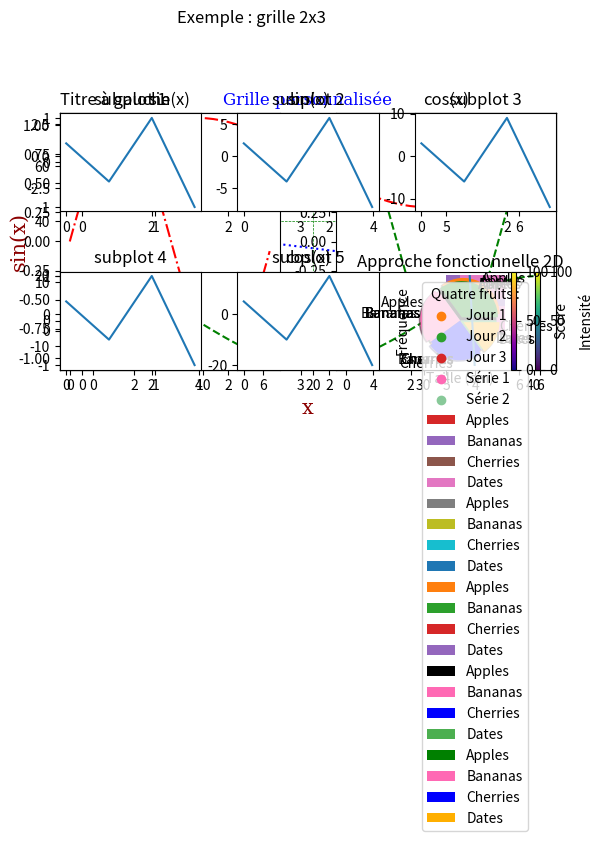
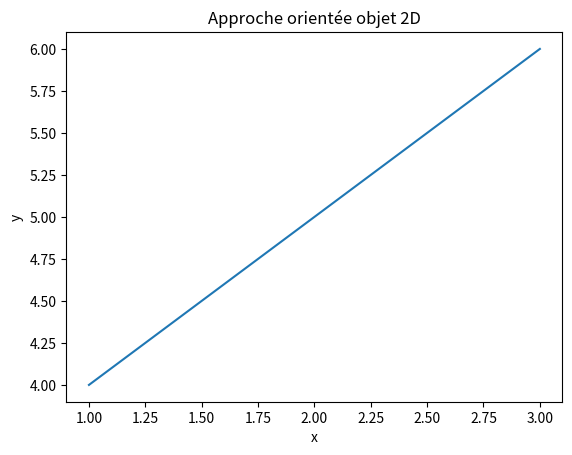
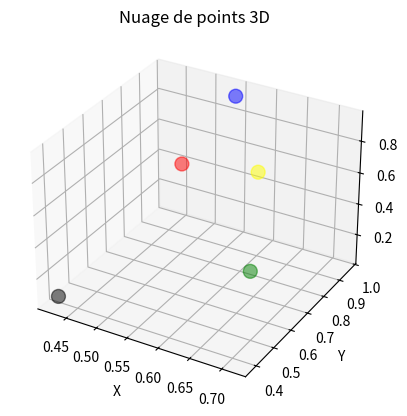
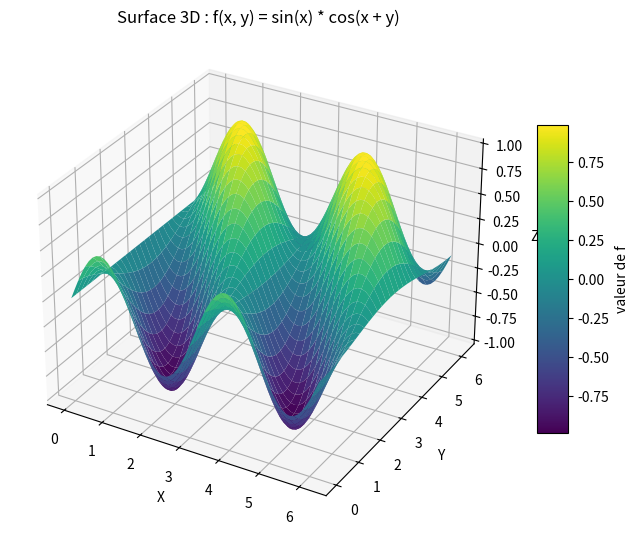
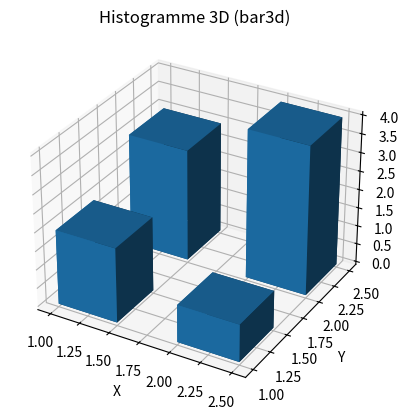
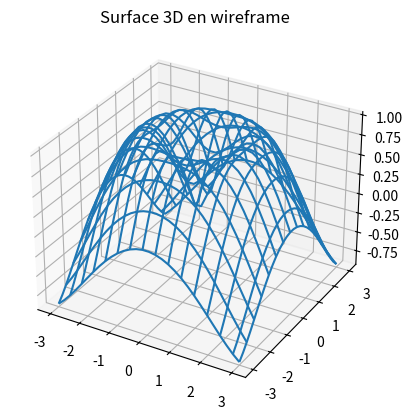

These figures' Python source, in order:
import numpy as np                        # Importe la bibliothèque NumPy, dédiée aux calculs numériques et au traitement des tableaux multidimensionnels
import matplotlib.pyplot as plt           # Importe le module pyplot de Matplotlib pour la création de graphiques 2D
from mpl_toolkits.mplot3d import Axes3D   # Active le module nécessaire à la génération de graphiques en 3 dimensions
%matplotlib inline                        # Instruction spécifique aux notebooks Jupyter permettant d’afficher les figures directement dans la cellule exécutée

# Installation (à exécuter seulement si MatPlotLib n'est pas disponible)
# !pip install matplotlib

import matplotlib
print("Version de MatPlotLib :", matplotlib.__version__)

import matplotlib.pyplot as plt
import numpy as np

# Exemple : droite entre (0, 0) et (6, 25)
x = np.array([0, 6])
y = np.array([0, 25])
plt.plot(x, y)  # courbe simple
plt.title("Droite simple")
plt.xlabel("x")
plt.ylabel("y")
plt.show()

# Ligne entre deux points quelconques
x = np.array([-1, 8])
y = np.array([3, -10])
plt.plot(x, y)
plt.title("Ligne entre deux points")
plt.grid(True)
plt.show()

# Plusieurs points successifs
x = np.array([1, 2, 6, 8])
y = np.array([3, 8, 1, 10])
plt.plot(x, y)
plt.title("Courbe passant par plusieurs points")
plt.show()

# Si on ne fournit que y, les valeurs de x sont 0, 1, 2, ...
y = np.array([3, 8, 1, 10, 5, 7])
plt.plot(y)
plt.title("x implicite : 0, 1, 2, ...")
plt.show()

# Marqueurs simples
y = np.array([3, 8, 1, 10])

plt.plot(y, marker='o')  # cercles
plt.title("Marker cercle ('o')")
plt.show()

plt.plot(y, marker='*')  # étoiles
plt.title("Marker étoile ('*')")
plt.show()

y = np.array([3, 8, 1, 10])
plt.plot(y, 'o:r')  # cercles, ligne pointillée, rouge
plt.title("Notation fmt : 'o:r'")
plt.show()

y = np.array([3, 8, 1, 10])

# Taille seule
plt.plot(y, marker='o', ms=20)
plt.title("Taille du marker (ms)")
plt.show()

# Bord rouge
plt.plot(y, marker='o', ms=20, mec='r')
plt.title("Bord rouge (mec)")
plt.show()

# Intérieur rouge
plt.plot(y, marker='o', ms=20, mfc='r')
plt.title("Intérieur rouge (mfc)")
plt.show()

# Bord rouge + intérieur jaune
plt.plot(y, marker='o', ms=20, mec='r', mfc='y')
plt.title("Bord rouge, intérieur jaune")
plt.show()

# Exemple avec couleur avancée : hexadécimal et nom de couleur
y = np.array([3, 8, 1, 10])

plt.plot(y, marker='o', ms=20, mec='#4CAF50', mfc='#4CAF50')
plt.title("Couleur hexadécimale #4CAF50")
plt.show()

plt.plot(y, marker='o', ms=20, mec='hotpink', mfc='hotpink')
plt.title("Couleur nommée 'hotpink'")
plt.show()

y = np.array([3, 8, 1, 10])

# Ligne pointillée
plt.plot(y, linestyle='dotted')  # équivalent : ls=':'
plt.title("Ligne pointillée")
plt.show()

# Ligne en tirets
plt.plot(y, linestyle='dashed')  # équivalent : ls='--'
plt.title("Ligne en tirets")
plt.show()

# Couleurs et épaisseur
y = np.array([3, 8, 1, 10])

plt.plot(y, color='r', linewidth=5)
plt.title("Ligne rouge épaisse")
plt.show()

plt.plot(y, c='#4CAF50')
plt.title("Ligne couleur hexadécimale #4CAF50")
plt.show()

plt.plot(y, c='hotpink', lw=3)
plt.title("Ligne 'hotpink'")
plt.show()

# Deux lignes avec deux appels plot()
x = np.array([1, 2, 3, 4])
y1 = np.array([3, 8, 1, 10])
y2 = np.array([10, 20, 30, 40])

plt.plot(x, y1, c='b', ls=':', marker='o', ms=10, mec='r', mfc='y')
plt.plot(x, y2, c='r', ls='--', marker='s', ms=8, mec='k', mfc='#4CAF50')
plt.title("Deux lignes (deux appels plot)")
plt.show()

# Deux lignes dans le même appel plot()
x1 = np.array([1, 5, 10, 30])
y1 = np.array([10, 15, 35, 25])
x2 = np.array([10, 20, 30, 40])
y2 = np.array([25, 75, 50, 30])

plt.plot(x1, y1, x2, y2, c='b', ls=':', marker='o', ms=10, mec='r', mfc='y')
plt.title("Deux lignes (un seul plot)")
plt.show()

x = np.arange(1, 10)
y = np.array([2, 1, 4, 3, 6, 5, 8, 7, 10])

plt.plot(x, y, c='r', ls='-.', marker='o', ms=8, mec='r', mfc='y')
plt.xlabel('Axe des X')
plt.ylabel('Axe des Y')
plt.title('Mon premier graphique')
plt.grid(True)
plt.show()

# Personnalisation des polices avec fontdict
x = np.arange(1, 10)
y = np.array([2, 1, 4, 3, 6, 5, 8, 7, 10])

font_title = {'family': 'serif', 'color': 'blue', 'size': 20}
font_axes = {'family': 'serif', 'color': 'darkred', 'size': 15}

plt.plot(x, y, c='r', ls='-.', marker='o', ms=8, mec='r', mfc='y')
plt.title('Mon premier graphique', fontdict=font_title)
plt.xlabel('Axe des X', fontdict=font_axes)
plt.ylabel('Axe des Y', fontdict=font_axes)
plt.grid(color='g', linestyle='--', linewidth=0.5)
plt.show()

# Position du titre
x = np.linspace(0, 10, 50)
y = np.sin(x)

plt.plot(x, y)
plt.title('Titre à gauche', loc='left')
plt.xlabel('x')
plt.ylabel('sin(x)')
plt.grid(True)
plt.show()

x = np.linspace(0, 2 * np.pi, 100)
y = np.sin(x)

plt.plot(x, y)
plt.title('Grille personnalisée')
plt.xlabel('x')
plt.ylabel('sin(x)')
plt.grid(axis='y', color='green', linestyle='--', linewidth=0.5)
plt.show()

# Deux graphiques côte à côte (sinus et cosinus)
x = np.arange(0, 2 * np.pi, 0.1)
y1 = np.sin(x)
y2 = np.cos(x)

plt.subplot(1, 2, 1)
plt.plot(x, y1, c='r', ls='-.')
plt.title('sin(x)')

plt.subplot(1, 2, 2)
plt.plot(x, y2, c='g', ls='--')
plt.title('cos(x)')

plt.suptitle('Fonctions trigonométriques')
plt.tight_layout()
plt.show()

# Deux graphiques superposés (sinus en haut, cosinus en bas)
x = np.arange(0, 2 * np.pi, 0.1)
y1 = np.sin(x)
y2 = np.cos(x)

plt.subplot(2, 1, 1)
plt.plot(x, y1, c='r', ls='-.')
plt.title('sin(x)')

plt.subplot(2, 1, 2)
plt.plot(x, y2, c='g', ls='--')
plt.title('cos(x)')

plt.suptitle('Fonctions trigonométriques (superposées)')
plt.tight_layout()
plt.show()

# Grille 2x3 de subplots
for i in range(1, 7):
    plt.subplot(2, 3, i)
    y = [0, 1, 2, 3]
    # Chaque tracé est différent pour visualiser l'indice
    plt.plot(y, [i, -2*i, 3*i, -4*i])
    plt.title(f"subplot {i}")

plt.suptitle('Exemple : grille 2x3')
plt.tight_layout()
plt.show()

# Scatter plot simple avec points aléatoires
x = np.random.rand(100)
y = np.random.rand(100)

plt.scatter(x, y)
plt.title('Nuage de points aléatoires')
plt.xlabel('x')
plt.ylabel('y')
plt.show()

# Trois jours de mesures (x, y aléatoires)
x1 = np.random.randint(0, 100, size=10)
y1 = np.random.randint(0, 100, size=10)

x2 = np.random.randint(0, 100, size=20)
y2 = np.random.randint(0, 100, size=20)

x3 = np.random.randint(0, 100, size=5)
y3 = np.random.randint(0, 100, size=5)

plt.scatter(x1, y1, label='Jour 1')
plt.scatter(x2, y2, label='Jour 2')
plt.scatter(x3, y3, label='Jour 3')
plt.title('Comparaison de plusieurs nuages de points')
plt.xlabel('x')
plt.ylabel('y')
plt.legend()
plt.show()

# Couleur fixe par nuage
plt.scatter(x1, y1, color='hotpink', label='Série 1')
plt.scatter(x2, y2, color='#88c999', label='Série 2')
plt.title('Couleur fixe pour chaque série')
plt.legend()
plt.show()

# Couleur différente pour chaque point (tableau de couleurs)
colors = np.array([
    'red', 'green', 'blue', 'yellow', 'pink', 'black',
    'orange', 'purple', 'beige', 'brown', 'gray', 'cyan', 'magenta'
])

x = np.random.randint(0, 100, size=13)
y = np.random.randint(0, 100, size=13)
plt.scatter(x, y, c=colors)
plt.title('Une couleur différente par point')
plt.show()

# Utilisation d'une colormap continue
x = np.random.randint(0, 100, size=13)
y = np.random.randint(0, 100, size=13)

values = np.array([0, 10, 20, 30, 40, 45, 50, 55, 60, 70, 80, 90, 100])

plt.scatter(x, y, c=values, cmap='viridis')
plt.title('Colormap viridis')
plt.colorbar(label='Intensité')
plt.show()

x = np.random.randint(0, 100, size=13)
y = np.random.randint(0, 100, size=13)
sizes = np.array([20, 50, 100, 200, 500, 1000, 60, 90, 10, 300, 600, 800, 75])
values = np.linspace(0, 100, 13)

plt.scatter(x, y, s=sizes, c=values, cmap='plasma')
plt.title('Taille et couleur variables')
plt.colorbar(label='Score')
plt.show()

# Barres verticales simples
categories = np.array(['A', 'B', 'C', 'D', 'E'])
values = np.array([3, 8, 1, 10, 5])

plt.bar(categories, values)
plt.title('Diagramme en barres simples')
plt.xlabel('Catégories')
plt.ylabel('Valeurs')
plt.show()

# Autre exemple avec catégories textuelles
fruits = ['APPLES', 'BANANAS']
quantites = [400, 350]

plt.bar(fruits, quantites)
plt.title('Ventes de fruits')
plt.ylabel('Quantité')
plt.show()

categories = np.array(['A', 'B', 'C', 'D', 'E'])
values = np.array([3, 8, 1, 10, 5])

plt.barh(categories, values)
plt.title('Diagramme en barres horizontales')
plt.xlabel('Valeurs')
plt.ylabel('Catégories')
plt.show()

fruits = ['APPLES', 'BANANAS']
quantites = [400, 350]

# Plusieurs manières de définir la couleur
plt.bar(fruits, quantites, color='red')
plt.title('Barres rouges')
plt.show()

plt.bar(fruits, quantites, color='hotpink')
plt.title('Barres hotpink')
plt.show()

plt.bar(fruits, quantites, color='#4CAF50')
plt.title('Barres #4CAF50')
plt.show()

# Largeur / hauteur des barres
plt.bar(fruits, quantites, width=0.1)
plt.title('Barres verticales très fines')
plt.show()

plt.barh(fruits, quantites, height=0.1)
plt.title('Barres horizontales très fines')
plt.show()

# Exemple complet avec plusieurs catégories et couleurs
fruits = np.array(['Apple', 'Banana', 'Orange', 'Mango', 'Pear', 'Kiwi'])
ig = np.array([38, 62, 43, 60, 42, 53])  # indices glycémiques
colors = np.array(['green', 'black', 'pink', 'red', 'yellow', 'blue'])

plt.bar(fruits, ig, color=colors, width=0.4)
plt.xlabel('Fruits')
plt.ylabel('Indice glycémique')
plt.title('Indices glycémiques de quelques fruits')
plt.show()

# Exemple : tailles de 250 personnes (distribution normale)
np.random.seed(0)
data = np.random.normal(loc=170, scale=10, size=250)

plt.hist(data, bins=15, edgecolor='black')
plt.title('Distribution simulée de tailles (cm)')
plt.xlabel('Taille (cm)')
plt.ylabel('Fréquence')
plt.show()

# Camembert simple
values = np.array([35, 25, 25, 15])

plt.pie(values)
plt.title('Camembert simple')
plt.show()

values = np.array([35, 25, 25, 15])
labels = ['Apples', 'Bananas', 'Cherries', 'Dates']

# Camembert avec labels
plt.pie(values, labels=labels)
plt.title('Répartition des fruits')
plt.show()

# Angle de départ à 90°
plt.pie(values, labels=labels, startangle=90)
plt.title('Répartition des fruits (startangle=90°)')
plt.show()

# Mettre un secteur en évidence + ombre
explode = [0.2, 0, 0, 0]  # on met en avant la première catégorie

plt.pie(values, labels=labels, explode=explode, shadow=True)
plt.title('Camembert avec explode + ombre')
plt.show()

# Personnalisation des couleurs + légende
colors = ['black', 'hotpink', 'b', '#4CAF50']

plt.pie(values, labels=labels, colors=colors)
plt.legend(title='Quatre fruits :')
plt.title('Camembert personnalisé')
plt.show()

# Exemple complet
values = np.array([35, 25, 25, 15])
labels = ['Apples', 'Bananas', 'Cherries', 'Dates']
explode = [0.1, 0.1, 0.1, 0.1]
colors = ['green', 'hotpink', 'b', '#FFAF00']

plt.pie(values,
        labels=labels,
        explode=explode,
        colors=colors,
        shadow=True)
plt.legend(title='Quatre fruits :', loc='upper left')
plt.title('Camembert complet et personnalisé')
plt.show()

# Exemple 2D : approche fonctionnelle
x = [1, 2, 3]
y = [4, 5, 6]

plt.plot(x, y)
plt.title('Approche fonctionnelle 2D')
plt.show()

# Exemple 2D : approche orientée objet
fig, ax = plt.subplots()
ax.plot(x, y)
ax.set_title('Approche orientée objet 2D')
ax.set_xlabel('x')
ax.set_ylabel('y')
plt.show()

# Méthode 1 : figure() + add_subplot()
fig = plt.figure()
ax = fig.add_subplot(111, projection='3d')
ax.set_title('Axe 3D via add_subplot')
plt.show()

# Méthode 2 : subplots() (recommandée)
fig, ax = plt.subplots(subplot_kw={"projection": "3d"})
ax.set_title('Axe 3D via subplots')
plt.show()

# Nuage de points 3D simple
np.random.seed(0)
X = np.random.rand(5)
Y = np.random.rand(5)
Z = np.random.rand(5)

colors = ['red', 'green', 'yellow', 'blue', 'black']
sizes = [100, 100, 100, 100, 100]

fig, ax = plt.subplots(subplot_kw={"projection": "3d"})
ax.scatter(X, Y, Z, c=colors, s=sizes, alpha=0.5)
ax.set_title('Nuage de points 3D')
ax.set_xlabel('X')
ax.set_ylabel('Y')
ax.set_zlabel('Z')
plt.show()

# Surface 3D pour f(x, y) = sin(x) * cos(x + y)
x = np.arange(0, 2 * np.pi, 0.1)
y = np.arange(0, 2 * np.pi, 0.1)

X, Y = np.meshgrid(x, y)
Z = np.sin(X) * np.cos(X + Y)

fig, ax = plt.subplots(subplot_kw={"projection": "3d"}, figsize=(8, 8))
surf = ax.plot_surface(X, Y, Z, cmap='viridis')
ax.set_title('Surface 3D : f(x, y) = sin(x) * cos(x + y)')
ax.set_xlabel('X')
ax.set_ylabel('Y')
ax.set_zlabel('Z')
fig.colorbar(surf, shrink=0.5, aspect=10, label='valeur de f')
plt.show()

# Barres 3D simples
x = [1, 1, 2, 2]
y = [1, 2, 1, 2]
z = [0, 0, 0, 0]  # base des barres

dx = np.ones_like(x) * 0.5
dy = np.ones_like(y) * 0.5
dz = [2, 3, 1, 4]

fig, ax = plt.subplots(subplot_kw={"projection": "3d"})
ax.bar3d(x, y, z, dx, dy, dz)
ax.set_title('Histogramme 3D (bar3d)')
ax.set_xlabel('X')
ax.set_ylabel('Y')
ax.set_zlabel('Z')
plt.show()

# Exemple rapide : surface en wireframe
x = np.linspace(-3, 3, 30)
y = np.linspace(-3, 3, 30)
X, Y = np.meshgrid(x, y)
Z = np.sin(np.sqrt(X**2 + Y**2))

fig, ax = plt.subplots(subplot_kw={"projection": "3d"})
ax.plot_wireframe(X, Y, Z, rstride=2, cstride=2)
ax.set_title('Surface 3D en wireframe')
plt.show()